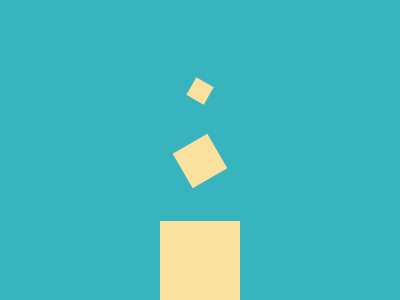

Write a web page that renders exactly this picture using CSS.

<!-- LINK: https://cssbattle.dev/play/Bq3gJessO8ahJzas8h5Y -->

<div class="container">
    <div class="shape"></div>
</div>

<style>
    body {
        background: #37B4BD;
        height: 95vh;
    }

    .container {
        width: 400px;
        height: 300px;
        position: relative;
    }

    body, .container {
        display: flex;
        justify-content: center;
        align-items: center;
    }

    .shape {
        background: #FAE29E;
        height: 80px;
        width: 80px;
        position: absolute;
        bottom: 0;
    }

    .shape::before {
        content: '';
        background: #FAE29E;
        height: 40px;
        width: 40px;
        position: absolute;
        top: -80px;
        left: 20px;
        transform: rotate(-30deg);
    }

    .shape::after {
        content: '';
        background: #FAE29E;
        height: 20px;
        width: 20px;
        position: absolute;
        top: -140px;
        left: 30px;
        transform: rotate(-60deg);
    }
</style>
